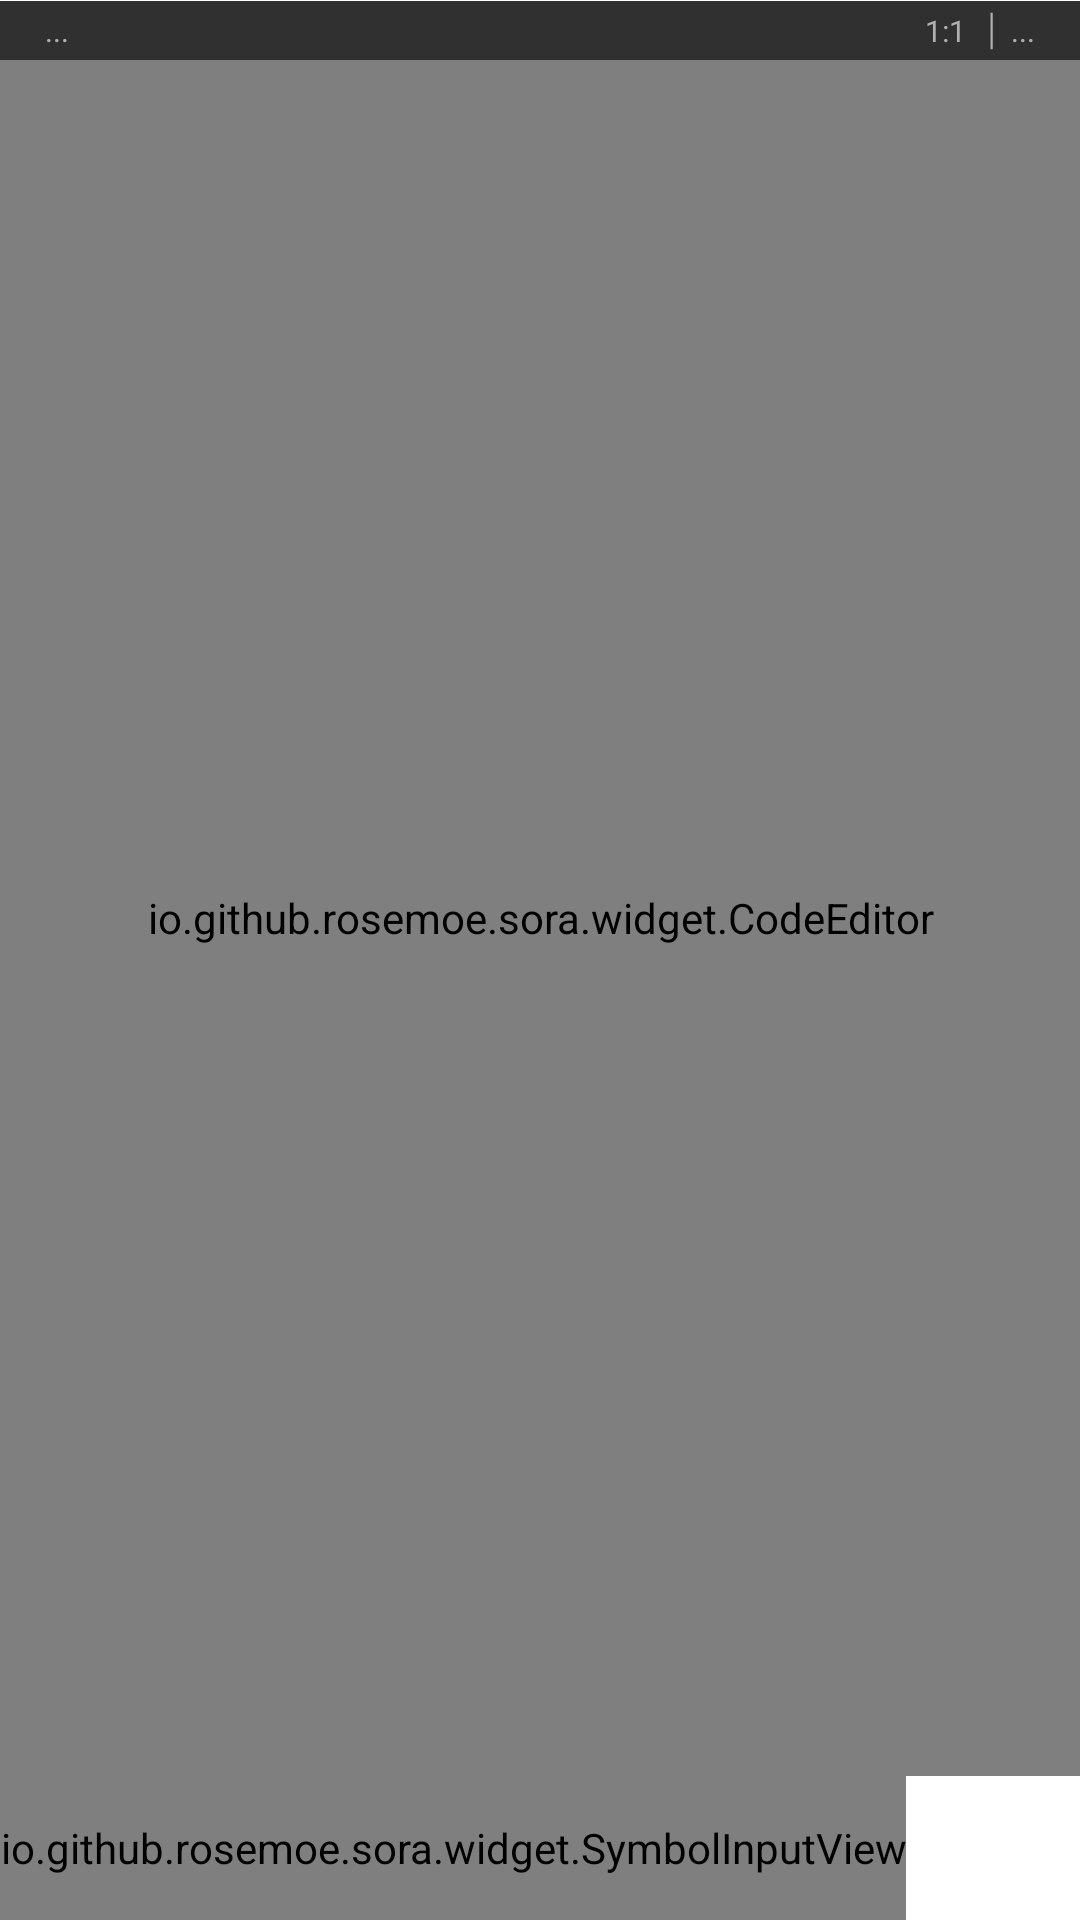

The Android layout XML behind this screen, and the referenced resources:
<!-- AndroidManifest.xml: application theme AppTheme -->
<!-- res/layout/editor_fragment.xml -->
<?xml version="1.0" encoding="utf-8"?>

<LinearLayout xmlns:android="http://schemas.android.com/apk/res/android"
    xmlns:app="http://schemas.android.com/apk/res-auto"
    android:layout_width="match_parent"
    android:layout_height="match_parent"
    android:background="#FFFFFF"
    android:orientation="vertical">

    <LinearLayout
        android:id="@+id/linear_header"
        android:layout_width="match_parent"
        android:layout_height="20dp"
        android:background="#FFFFFF"
        android:orientation="horizontal"
        android:paddingTop="0.1dp">

        <LinearLayout
            android:id="@+id/linear_left"
            android:layout_width="0dp"
            android:layout_height="match_parent"
            android:layout_weight="1"
            android:background="#303030"
            android:gravity="left"
            android:orientation="horizontal">

            <TextView
                android:id="@+id/textview_left"
                android:layout_width="wrap_content"
                android:layout_height="wrap_content"
                android:layout_gravity="center_horizontal|center_vertical"
                android:layout_marginLeft="15dp"
                android:ellipsize="end"
                android:gravity="start|center_vertical"
                android:maxLines="1"
                android:text="..."
                android:textColor="#B0B0B0"
                android:textSize="10sp" />
        </LinearLayout>

        <LinearLayout
            android:id="@+id/linear_right"
            android:layout_width="0dp"
            android:layout_height="match_parent"
            android:layout_weight="1"
            android:background="#303030"
            android:gravity="end"
            android:orientation="horizontal">

            <TextView
                android:id="@+id/textview_lineNo"
                android:layout_width="wrap_content"
                android:layout_height="wrap_content"
                android:layout_gravity="center_horizontal|center_vertical"
                android:layout_marginRight="5dp"
                android:gravity="center_horizontal|center_vertical"
                android:text="1:1"
                android:textColor="#B0B0B0"
                android:textSize="10sp" />

            <TextView
                android:id="@+id/textview3"
                android:layout_width="wrap_content"
                android:layout_height="wrap_content"
                android:layout_gravity="center_horizontal|center_vertical"
                android:layout_marginRight="3dp"
                android:gravity="center_horizontal|center_vertical"
                android:text="│"
                android:textColor="#B0B0B0"
                android:textSize="10sp" />

            <TextView
                android:id="@+id/methodName"
                android:layout_width="wrap_content"
                android:layout_height="wrap_content"
                android:layout_gravity="center_horizontal|center_vertical"
                android:layout_marginRight="15dp"
                android:ellipsize="end"
                android:gravity="end|center_vertical"
                android:maxLines="1"
                android:text="..."
                android:textColor="#B0B0B0"
                android:textSize="10sp" />
        </LinearLayout>
    </LinearLayout>

    <FrameLayout
        android:layout_width="match_parent"
        android:layout_height="0dp"
        android:layout_weight="1">

        <io.github.rosemoe.sora.widget.CodeEditor
            android:id="@+id/smali_editor"
            android:layout_width="match_parent"
            android:layout_height="match_parent"
            android:padding="8dp"
            android:background="#FFFFFF"
            app:lnPanelPosition="center"
            app:lnPanelPositionMode="follow" />

        <ProgressBar
            android:id="@+id/loading_progress"
            android:layout_width="wrap_content"
            android:layout_height="wrap_content"
            android:layout_gravity="center"
            android:visibility="gone" />
    </FrameLayout>

    <HorizontalScrollView
        android:layout_width="match_parent"
        android:layout_height="48dp"
        android:background="@android:color/white"
        android:overScrollMode="never"
        android:scrollbars="none">

        <io.github.rosemoe.sora.widget.SymbolInputView
            android:id="@+id/symbol_input"
            android:layout_width="wrap_content"
            android:layout_height="match_parent" />
    </HorizontalScrollView>
</LinearLayout>
<!-- resources referenced by this layout -->
<resources>
  <style name="AppTheme" parent="Theme.MaterialComponents.Light.NoActionBar">
  		<item name="colorOnPrimary">@android:color/white</item>
  		<item name="colorPrimary">@color/colorPrimary</item>
  		<item name="colorPrimaryDark">@color/colorPrimaryDark</item>
  		<item name="colorAccent">@color/colorAccent</item>
  		<item name="colorControlHighlight">@color/colorControlHighlight</item>
  		<item name="colorControlNormal">@color/colorControlNormal</item>
  	</style>
  <color name="colorPrimary">#303030</color>
  <color name="colorPrimaryDark">#303030</color>
  <color name="colorAccent">#2196F3</color>
  <color name="colorControlHighlight">#2196F3</color>
  <color name="colorControlNormal">#43A5F5</color>
</resources>
